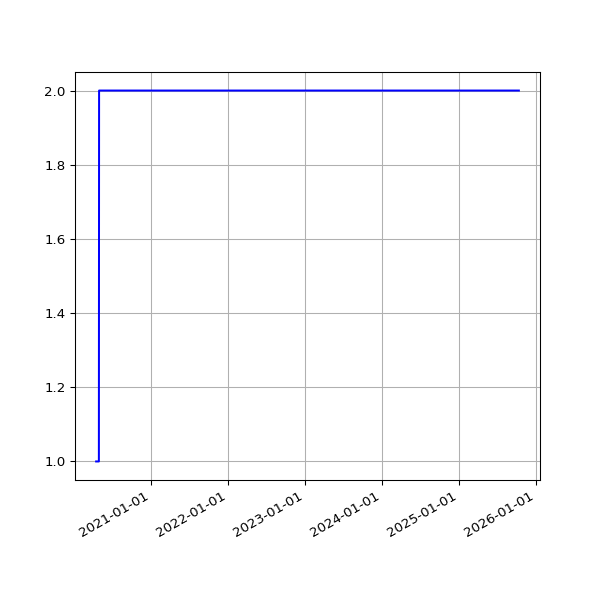

The data file committed next to this chart (first rows):
date, 2.03
2020-04-16 15:00:16 +0100, 1
2020-04-17 15:21:56 +0100, 1
2020-04-18 14:46:18 +0100, 1
2020-04-19 14:43:03 +0100, 1
2020-04-20 14:44:43 +0100, 1
2020-04-21 14:47:49 +0100, 1
2020-04-22 14:52:17 +0100, 1
2020-04-23 14:52:00 +0100, 1
2020-04-24 14:52:20 +0100, 1
2020-04-25 14:50:30 +0100, 1
2020-04-26 14:46:13 +0100, 1
2020-04-27 14:47:18 +0100, 1
2020-04-28 14:54:20 +0100, 1
2020-04-29 14:52:36 +0100, 1
2020-04-30 15:02:37 +0100, 2
2020-05-01 14:52:08 +0100, 2
2020-05-02 14:47:17 +0100, 2
2020-05-03 14:58:38 +0100, 2
2020-05-04 14:56:42 +0100, 2
2020-05-05 15:20:52 +0100, 2
2020-05-06 15:00:36 +0100, 2
2020-05-07 14:55:14 +0100, 2
2020-05-08 14:58:51 +0100, 2
2020-05-09 14:53:31 +0100, 2
2020-05-10 14:57:50 +0100, 2
2020-05-11 14:58:37 +0100, 2
2020-05-12 14:59:51 +0100, 2
2020-05-13 15:05:42 +0100, 2
2020-05-14 15:08:14 +0100, 2
2020-05-15 15:05:09 +0100, 2
2020-05-16 15:01:11 +0100, 2
2020-05-17 14:52:59 +0100, 2
2020-05-18 14:59:10 +0100, 2
2020-05-19 15:25:51 +0100, 2
2020-05-20 14:56:45 +0100, 2
2020-05-21 14:57:19 +0100, 2
2020-05-22 14:54:52 +0100, 2
2020-05-23 14:53:52 +0100, 2
2020-05-24 14:51:52 +0100, 2
2020-05-25 14:55:26 +0100, 2
2020-05-26 14:58:58 +0100, 2
2020-05-27 14:59:15 +0100, 2
2020-05-28 15:39:35 +0100, 2
2020-05-29 14:54:04 +0100, 2
2020-05-30 14:53:12 +0100, 2
2020-05-31 14:54:20 +0100, 2
2020-06-01 14:58:22 +0100, 2
2020-06-02 15:07:51 +0100, 2
2020-06-03 14:51:31 +0100, 2
2020-06-04 15:01:11 +0100, 2
2020-06-05 14:53:17 +0100, 2
2020-06-06 15:15:26 +0100, 2
2020-06-07 15:20:09 +0100, 2
2020-06-08 15:34:08 +0100, 2
2020-06-09 15:19:06 +0100, 2
2020-06-10 15:20:14 +0100, 2
2020-06-11 15:23:33 +0100, 2
2020-06-12 15:23:47 +0100, 2
2020-06-13 15:29:11 +0100, 2
2020-06-14 15:22:48 +0100, 2
... 1,453 more rows
